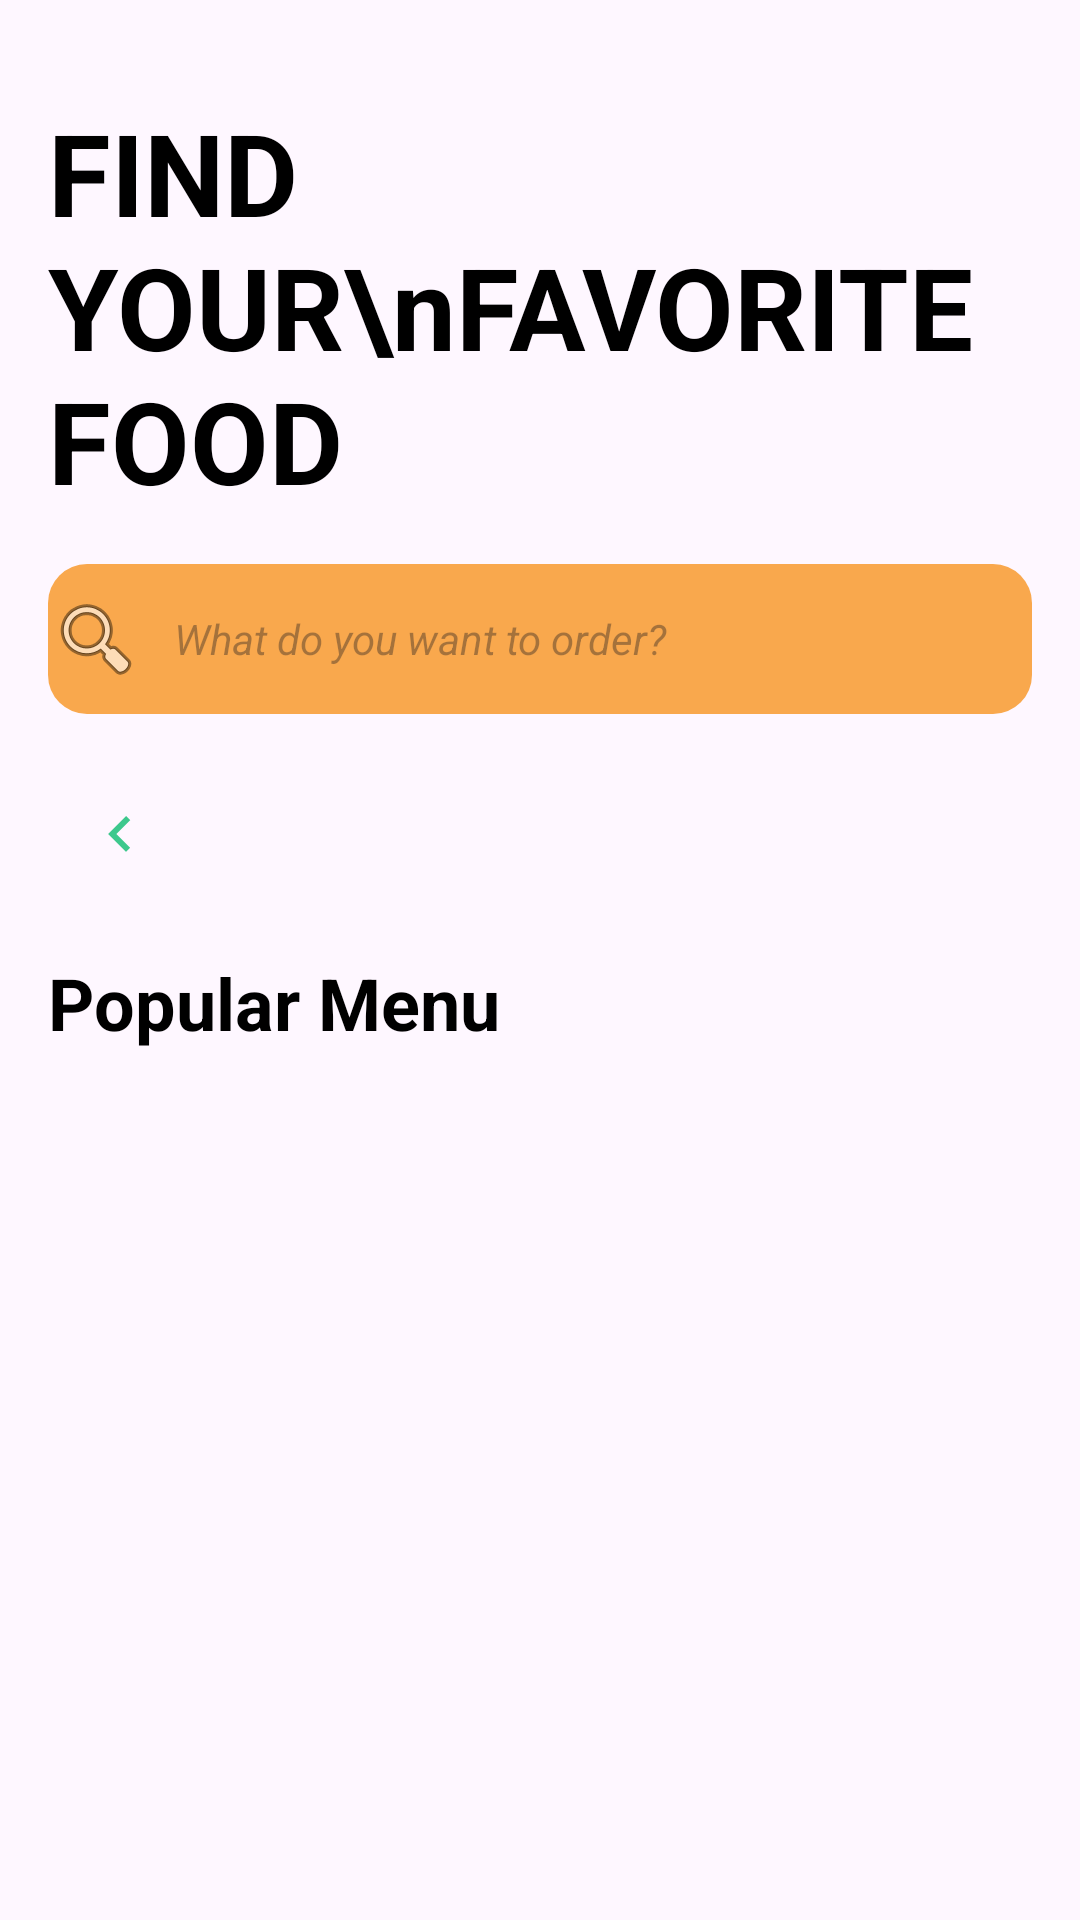

Android layout source for this screen:
<!-- AndroidManifest.xml: application theme Theme.FoodNinjaVer2 -->
<!-- res/layout/activity_menu_detail.xml -->
<?xml version="1.0" encoding="utf-8"?>
<androidx.constraintlayout.widget.ConstraintLayout xmlns:android="http://schemas.android.com/apk/res/android"
    xmlns:app="http://schemas.android.com/apk/res-auto"
    xmlns:tools="http://schemas.android.com/tools"
    android:id="@+id/main"
    android:layout_width="match_parent"
    android:layout_height="match_parent"
    tools:context=".features.Home.MenuDetail.MenuDetailActivity">
    <TextView
        android:id="@+id/tvTitleMenu"
        android:layout_width="wrap_content"
        android:layout_height="wrap_content"
        android:text="FIND YOUR\nFAVORITE FOOD"
        android:textColor="#000000"
        android:textSize="38dp"
        android:textStyle="bold"
        android:layout_marginTop="32dp"
        android:layout_marginStart="16dp"
        app:layout_constraintTop_toTopOf="parent"
        app:layout_constraintStart_toStartOf="parent"/>

    <EditText
        android:id="@+id/edtSearch"
        android:layout_width="0dp"
        android:layout_height="50dp"
        android:layout_marginStart="16dp"
        android:layout_marginEnd="16dp"
        android:layout_marginTop="16dp"
        android:background="@drawable/search_background"
        android:drawableStart="@android:drawable/ic_menu_search"
        android:drawablePadding="10dp"
        android:hint="What do you want to order?"
        android:inputType="text"
        android:textSize="14sp"
        android:textStyle="italic"
        app:layout_constraintTop_toBottomOf="@id/tvTitleMenu"
        app:layout_constraintStart_toStartOf="parent"
        app:layout_constraintEnd_toEndOf="parent"/>

    <ImageButton
        android:id="@+id/backBtn"
        android:layout_width="48dp"
        android:layout_height="48dp"
        android:background="?attr/selectableItemBackgroundBorderless"
        android:src="@drawable/back"
        android:contentDescription="Quay lại"
        android:layout_marginStart="16dp"
        android:layout_marginTop="16dp"
        app:layout_constraintTop_toBottomOf="@id/edtSearch"
        app:layout_constraintStart_toStartOf="parent" />

    <TextView
        android:id="@+id/tvMenuTitle"
        android:layout_width="wrap_content"
        android:layout_height="wrap_content"
        android:text="Popular Menu"
        android:textColor="#000000"
        android:textSize="24sp"
        android:textStyle="bold"
        android:layout_marginStart="16dp"
        android:layout_marginTop="16dp"
        app:layout_constraintTop_toBottomOf="@id/backBtn"
        app:layout_constraintStart_toStartOf="parent" />

    <androidx.recyclerview.widget.RecyclerView
        android:id="@+id/rvMenuList"
        android:layout_width="match_parent"
        android:layout_height="0dp"
        android:layout_marginTop="8dp"
        android:layout_marginBottom="39dp"
        android:paddingLeft="22dp"
        android:paddingRight="22dp"
        app:layout_constraintBottom_toBottomOf="parent"
        app:layout_constraintEnd_toEndOf="parent"
        app:layout_constraintStart_toStartOf="parent"
        app:layout_constraintTop_toBottomOf="@id/tvMenuTitle" />

</androidx.constraintlayout.widget.ConstraintLayout>
<!-- resources referenced by this layout -->
<resources>
  <!-- drawable back (drawable) -->
  <vector xmlns:android="http://schemas.android.com/apk/res/android" android:alpha="0.85" android:autoMirrored="true" android:height="24dp" android:tint="#1AC078" android:viewportHeight="24" android:viewportWidth="24" android:width="24dp">
        
      <path android:fillColor="@android:color/white" android:pathData="M15.41,16.59L10.83,12l4.58,-4.59L14,6l-6,6 6,6 1.41,-1.41z"/>
      
  </vector>
  <!-- drawable search_background (drawable) -->
  <?xml version="1.0" encoding="utf-8"?>
  <selector xmlns:android="http://schemas.android.com/apk/res/android">
  <item>
      <shape android:shape="rectangle">
          <solid android:color="#F9A84D"/>
          <corners android:radius="13sp"/>
      </shape>
  </item>
  </selector>
  <style name="Theme.FoodNinjaVer2" parent="Base.Theme.FoodNinjaVer2">
          <item name="radioButtonStyle">@style/CustomRadioButton</item>
      </style>
  <style name="Base.Theme.FoodNinjaVer2" parent="Theme.Material3.DayNight.NoActionBar">
          
          
      </style>
  <style name="CustomRadioButton" parent="Widget.AppCompat.CompoundButton.RadioButton">
          <item name="android:button">@drawable/custom_rad_btn_manager</item>
          <item name="android:textColor">@color/black</item>
      </style>
  <!-- drawable custom_rad_btn_manager (drawable) -->
  <?xml version="1.0" encoding="utf-8"?>
  <selector xmlns:android="http://schemas.android.com/apk/res/android">
  
      <item android:state_checked="true" android:drawable="@drawable/bg_rad_btn_manager_true"/>
      <item android:state_checked="false" android:drawable="@drawable/bg_rad_btn_manager_false"/>
  
  </selector>
  <color name="black">#FF000000</color>
  <!-- drawable bg_rad_btn_manager_true (drawable) -->
  <vector xmlns:android="http://schemas.android.com/apk/res/android" android:height="14dp" android:tint="#FF9012" android:viewportHeight="24" android:viewportWidth="24" android:width="14dp">
        
      <path android:fillColor="@android:color/white" android:pathData="M12,2C6.48,2 2,6.48 2,12s4.48,10 10,10 10,-4.48 10,-10S17.52,2 12,2zM10,17l-5,-5 1.41,-1.41L10,14.17l7.59,-7.59L19,8l-9,9z"/>
      
  </vector>
  <!-- drawable bg_rad_btn_manager_false (drawable) -->
  <vector xmlns:android="http://schemas.android.com/apk/res/android" android:height="25.4dp" android:viewportHeight="18" android:viewportWidth="17" android:width="23.98889dp">
        
      <path android:fillColor="#00000000" android:pathData="M8.14,16.828C12.372,16.828 15.781,13.311 15.781,9C15.781,4.689 12.372,1.172 8.14,1.172C3.909,1.172 0.5,4.689 0.5,9C0.5,13.311 3.909,16.828 8.14,16.828Z" android:strokeColor="#FF9012" android:strokeWidth="1"/>
      
  </vector>
</resources>
